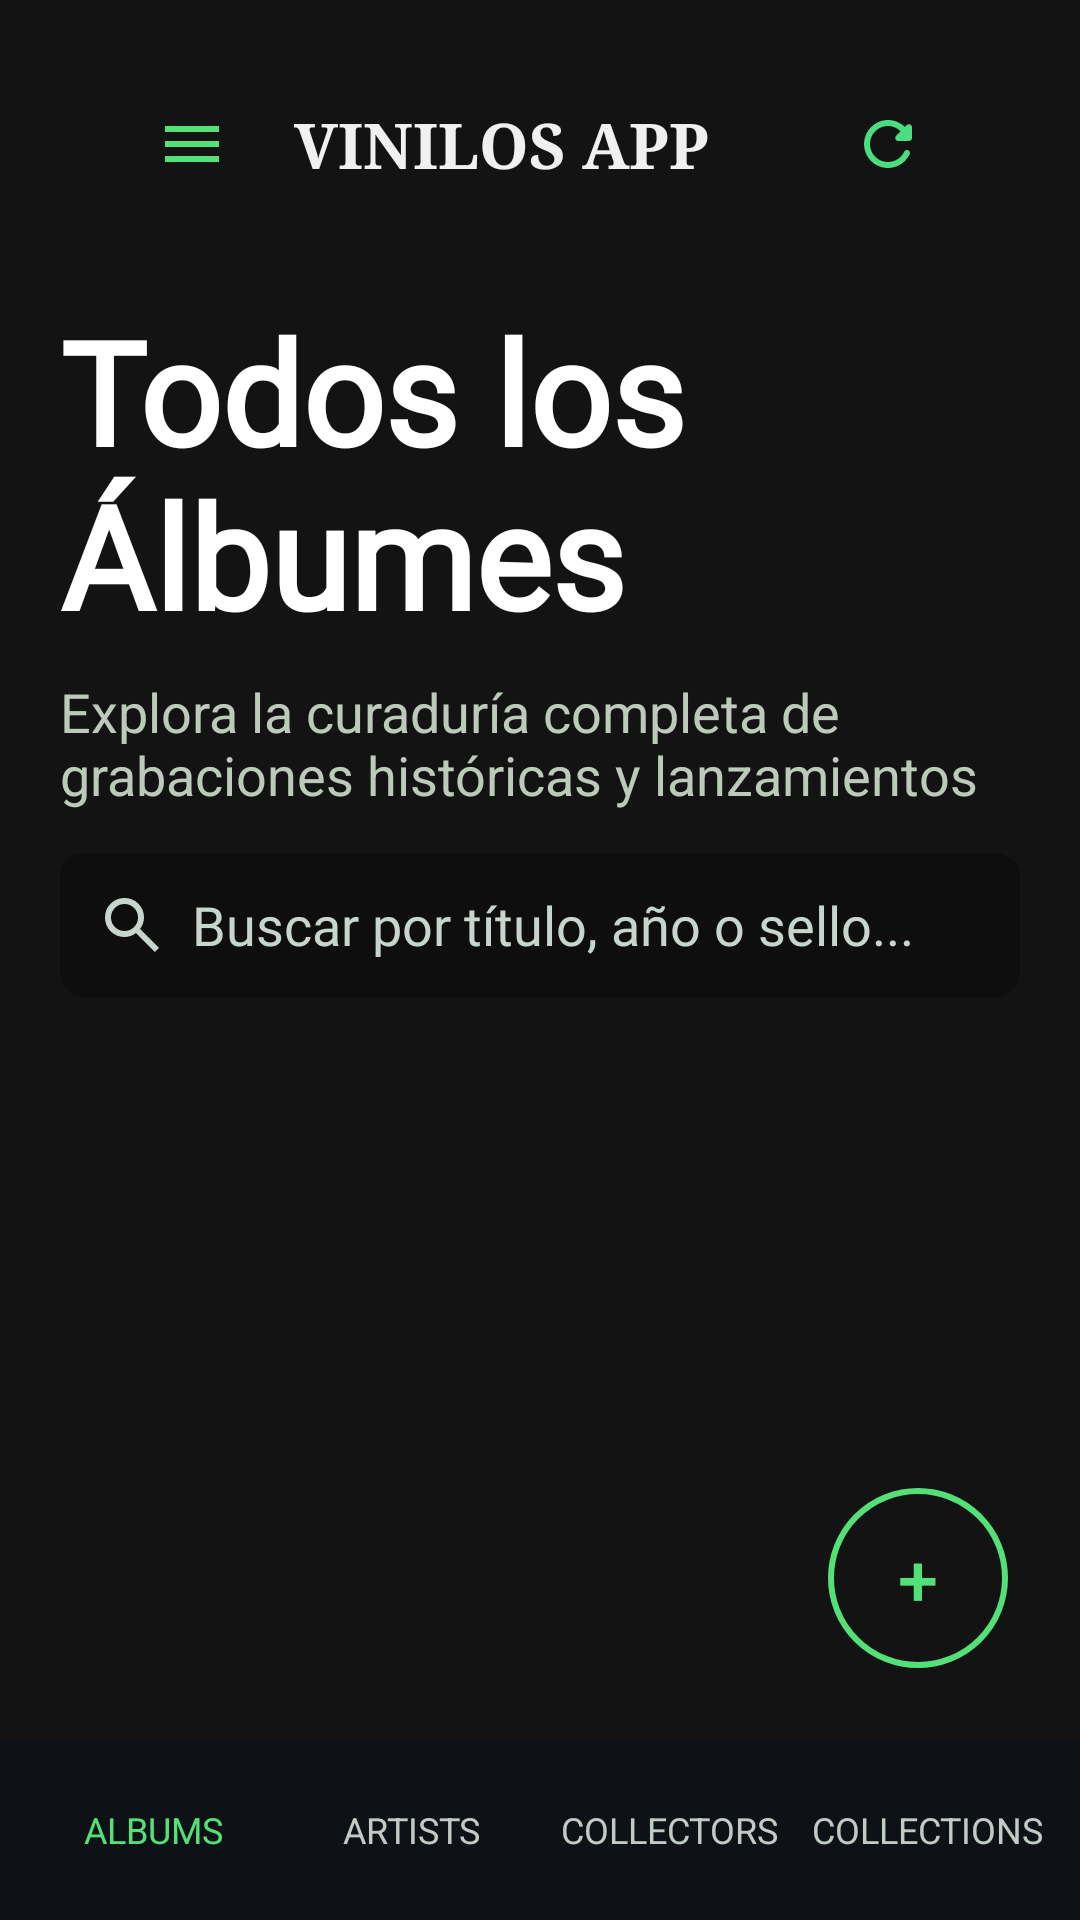

Android layout source for this screen:
<!-- AndroidManifest.xml: application theme Theme.VinilosApp -->
<!-- res/layout/activity_main.xml -->
<?xml version="1.0" encoding="utf-8"?>
<androidx.constraintlayout.widget.ConstraintLayout xmlns:android="http://schemas.android.com/apk/res/android"
    xmlns:app="http://schemas.android.com/apk/res-auto"
    xmlns:tools="http://schemas.android.com/tools"
    android:id="@+id/main"
    android:layout_width="match_parent"
    android:layout_height="match_parent"
    android:background="@color/screen_background"
    tools:context=".MainActivity">

    <LinearLayout
        android:id="@+id/contentContainer"
        android:layout_width="0dp"
        android:layout_height="0dp"
        android:orientation="vertical"
        android:paddingHorizontal="20dp"
        android:paddingTop="12dp"
        app:layout_constraintTop_toTopOf="parent"
        app:layout_constraintBottom_toTopOf="@id/bottomNav"
        app:layout_constraintStart_toStartOf="parent"
        app:layout_constraintEnd_toEndOf="parent">

        <include
            android:id="@+id/toolbar"
            layout="@layout/view_header"/>

        <TextView
            android:layout_width="match_parent"
            android:layout_height="wrap_content"
            android:layout_marginTop="18dp"
            android:fontFamily="@font/noto_serif_bold"
            android:lineSpacingExtra="-2sp"
            android:text="@string/albums_title"
            android:textColor="@color/white"
            android:textSize="48sp"
            android:textStyle="bold" />

        <TextView
            android:layout_width="match_parent"
            android:layout_height="wrap_content"
            android:layout_marginTop="8dp"
            android:maxLines="2"
            android:text="@string/albums_subtitle"
            android:textColor="@color/secondary_soft"
            android:textSize="18sp" />

        
        <LinearLayout
            android:layout_width="match_parent"
            android:layout_height="48dp"
            android:layout_marginTop="14dp"
            android:background="@drawable/bg_search_bar"
            android:gravity="center_vertical"
            android:orientation="horizontal"
            android:paddingHorizontal="12dp">

            <ImageView
                android:layout_width="24dp"
                android:layout_height="24dp"
                android:src="@drawable/search"
                android:tint="@color/search_text"/>

            <EditText
                android:id="@+id/searchInput"
                android:layout_width="match_parent"
                android:layout_height="wrap_content"
                android:layout_marginStart="8dp"
                android:hint="@string/search_hint"
                android:textColor="@color/search_text"
                android:textColorHint="@color/search_text"
                android:textSize="18sp"
                android:fontFamily="@font/manrope_regular"
                android:inputType="text"
                android:background="@null"
                android:imeOptions="actionSearch"
                android:maxLines="1"/>

        </LinearLayout>

        
        <HorizontalScrollView
            android:layout_width="match_parent"
            android:layout_height="wrap_content"
            android:layout_marginTop="12dp"
            android:scrollbars="none">

            <LinearLayout
                android:id="@+id/chipsContainer"
                android:layout_width="wrap_content"
                android:layout_height="wrap_content"
                android:orientation="horizontal"/>

        </HorizontalScrollView>

        <TextView
            android:id="@+id/errorText"
            android:layout_width="match_parent"
            android:layout_height="wrap_content"
            android:layout_marginTop="10dp"
            android:gravity="center"
            android:text="@string/albums_error"
            android:textColor="@color/body_text"
            android:textSize="14sp"
            android:visibility="gone" />

        <androidx.recyclerview.widget.RecyclerView
            android:id="@+id/albumsRecyclerView"
            android:layout_width="match_parent"
            android:layout_height="0dp"
            android:layout_marginTop="10dp"
            android:layout_weight="1"
            android:clipToPadding="false"
            android:paddingBottom="8dp"
            android:overScrollMode="never"
            tools:itemCount="8"
            tools:listitem="@layout/item_album" />

    </LinearLayout>

    <com.google.android.material.button.MaterialButton
        android:id="@+id/fabAdd"
        android:layout_width="60dp"
        android:layout_height="60dp"

        android:layout_marginEnd="24dp"
        android:layout_marginBottom="84dp"

        android:text="+"
        android:textSize="24sp"
        android:textColor="@color/green_accent"

        android:insetTop="0dp"
        android:insetBottom="0dp"
        android:insetLeft="0dp"
        android:insetRight="0dp"

        android:padding="0dp"

    app:backgroundTint="@android:color/transparent"
    app:strokeColor="@color/green_accent"
    app:strokeWidth="2dp"
    app:cornerRadius="30dp"

    app:layout_constraintBottom_toBottomOf="parent"
    app:layout_constraintEnd_toEndOf="parent"/>

    <LinearLayout
        android:id="@+id/bottomNav"
        android:layout_width="0dp"
        android:layout_height="60dp"
        android:background="@color/nav_background"
        android:gravity="center"
        android:orientation="horizontal"
        android:paddingHorizontal="8dp"
        app:layout_constraintBottom_toBottomOf="parent"
        app:layout_constraintEnd_toEndOf="parent"
        app:layout_constraintStart_toStartOf="parent">

        <TextView
            android:layout_width="0dp"
            android:layout_height="wrap_content"
            android:layout_weight="1"
            android:gravity="center"
            android:text="@string/nav_albums"
            android:textAllCaps="true"
            android:textColor="@color/green_accent"
            android:textSize="12sp" />

        <TextView
            android:layout_width="0dp"
            android:layout_height="wrap_content"
            android:layout_weight="1"
            android:gravity="center"
            android:text="@string/nav_artists"
            android:textAllCaps="true"
            android:textColor="@color/nav_text"
            android:textSize="12sp" />

        <TextView
            android:layout_width="0dp"
            android:layout_height="wrap_content"
            android:layout_weight="1"
            android:gravity="center"
            android:text="@string/nav_collectors"
            android:textAllCaps="true"
            android:textColor="@color/nav_text"
            android:textSize="12sp" />

        <TextView
            android:layout_width="0dp"
            android:layout_height="wrap_content"
            android:layout_weight="1"
            android:gravity="center"
            android:text="@string/nav_collections"
            android:textAllCaps="true"
            android:textColor="@color/nav_text"
            android:textSize="12sp" />

    </LinearLayout>

    <ProgressBar
        android:id="@+id/loadingIndicator"
        style="?android:attr/progressBarStyle"
        android:layout_width="40dp"
        android:layout_height="40dp"
        android:indeterminateTint="@color/green_accent"
        android:visibility="gone"
        app:layout_constraintBottom_toTopOf="@id/bottomNav"
        app:layout_constraintEnd_toEndOf="parent"
        app:layout_constraintStart_toStartOf="parent"
        app:layout_constraintTop_toTopOf="parent" />

</androidx.constraintlayout.widget.ConstraintLayout>
<!-- res/layout/view_header.xml (included above) -->
<?xml version="1.0" encoding="utf-8"?>
<LinearLayout xmlns:android="http://schemas.android.com/apk/res/android"
    xmlns:app="http://schemas.android.com/apk/res-auto"
    android:layout_width="match_parent"
    android:layout_height="wrap_content"
    android:gravity="center_vertical"
    android:orientation="horizontal"
    android:paddingHorizontal="20dp"
    android:paddingTop="12dp"
    android:paddingBottom="8dp">

    <ImageView
        android:id="@+id/btnNavIcon"
        android:layout_width="48dp"
        android:layout_height="48dp"
        android:padding="12dp"
        android:src="@drawable/menu"
        android:contentDescription="Abrir menú de navegación"
        android:importantForAccessibility="yes"
        android:focusable="true" />

    <TextView
        android:id="@+id/titleText"
        android:layout_width="0dp"
        android:layout_height="wrap_content"
        android:layout_marginStart="10dp"
        android:layout_weight="1"
        android:fontFamily="serif"
        android:text="VINILOS APP"
        android:textColor="#F0F0F0"
        android:textSize="21sp"
        android:textStyle="bold"
        android:importantForAccessibility="yes" />

    <ImageView
        android:id="@+id/refreshButton"
        android:layout_width="48dp"
        android:layout_height="48dp"
        android:padding="12dp"
        android:src="@drawable/round_refresh_24"
        android:contentDescription="Actualizar contenido"
        android:importantForAccessibility="yes"
        android:focusable="true"
        app:tint="#4ADE80" />

</LinearLayout>
<!-- res/layout/item_album.xml (included above) -->
<?xml version="1.0" encoding="utf-8"?>
<LinearLayout xmlns:android="http://schemas.android.com/apk/res/android"
    xmlns:app="http://schemas.android.com/apk/res-auto"
    android:layout_width="match_parent"
    android:layout_height="wrap_content"
    android:layout_margin="6dp"
    android:orientation="vertical"
    android:importantForAccessibility="yes"
    android:focusable="true"
    android:contentDescription="@string/cd_album_card">

    <com.google.android.material.imageview.ShapeableImageView
        android:id="@+id/albumCoverImage"
        android:layout_width="match_parent"
        android:layout_height="160dp"
        android:contentDescription="@string/cd_album_cover"
        android:scaleType="centerCrop"
        android:src="@drawable/cover_1"
        android:importantForAccessibility="no"
        app:shapeAppearanceOverlay="@style/RoundedImage" />

    <TextView
        android:id="@+id/albumTitleText"
        android:layout_width="match_parent"
        android:layout_height="wrap_content"
        android:layout_marginTop="10dp"
        android:ellipsize="end"
        android:fontFamily="serif"
        android:maxLines="1"
        android:textColor="@color/title_text"
        android:textSize="16sp"
        android:importantForAccessibility="yes" />

    <TextView
        android:id="@+id/albumArtistText"
        android:layout_width="match_parent"
        android:layout_height="wrap_content"
        android:ellipsize="end"
        android:maxLines="1"
        android:textColor="@color/body_text"
        android:textSize="13sp"
        android:importantForAccessibility="no" />

    <TextView
        android:id="@+id/albumMetaText"
        android:layout_width="match_parent"
        android:layout_height="wrap_content"
        android:ellipsize="end"
        android:maxLines="1"
        android:textColor="@color/meta_text"
        android:textSize="11sp"
        android:importantForAccessibility="no" />

</LinearLayout>
<!-- resources referenced by this layout -->
<resources>
  <color name="body_text">#B0C2B7</color>
  <color name="green_accent">#53E076</color>
  <color name="meta_text">#A3B0A8</color>
  <color name="nav_background">#0E1217</color>
  <color name="nav_text">#C0CBC3</color>
  <color name="screen_background">#131313</color>
  <color name="search_text">#C7D6CC</color>
  <color name="secondary_soft">#BCCBB9</color>
  <color name="title_text">#E5E2E1</color>
  <color name="white">#FFFFFFFF</color>
  <!-- drawable bg_search_bar (drawable) -->
  <?xml version="1.0" encoding="utf-8"?>
  <shape xmlns:android="http://schemas.android.com/apk/res/android" android:shape="rectangle">
      <solid android:color="@color/search_bar_background"/>
      <corners android:radius="8dp"/>
  </shape>
  <!-- drawable cover_1 (drawable) -->
  <?xml version="1.0" encoding="utf-8"?>
  <shape xmlns:android="http://schemas.android.com/apk/res/android" android:shape="rectangle">
      <gradient android:angle="45" android:startColor="#1E3C35" android:centerColor="#7E9D6F" android:endColor="#34554A"/>
      <corners android:radius="8dp"/>
  </shape>
  <!-- drawable menu (drawable) -->
  <vector xmlns:android="http://schemas.android.com/apk/res/android"
      android:width="24dp"
      android:height="24dp"
      android:viewportWidth="960"
      android:viewportHeight="960">
    <path
        android:pathData="M120,720v-80h720v80L120,720ZM120,520v-80h720v80L120,520ZM120,320v-80h720v80L120,320Z"
        android:fillColor="#53e076"/>
  </vector>
  <!-- drawable round_refresh_24 (drawable) -->
  <vector xmlns:android="http://schemas.android.com/apk/res/android" android:height="24dp" android:tint="#53E076" android:viewportHeight="24" android:viewportWidth="24" android:width="24dp">
        
      <path android:fillColor="@android:color/white" android:pathData="M17.65,6.35c-1.63,-1.63 -3.94,-2.57 -6.48,-2.31 -3.67,0.37 -6.69,3.35 -7.1,7.02C3.52,15.91 7.27,20 12,20c3.19,0 5.93,-1.87 7.21,-4.56 0.32,-0.67 -0.16,-1.44 -0.9,-1.44 -0.37,0 -0.72,0.2 -0.88,0.53 -1.13,2.43 -3.84,3.97 -6.8,3.31 -2.22,-0.49 -4.01,-2.3 -4.48,-4.52C5.31,9.44 8.26,6 12,6c1.66,0 3.14,0.69 4.22,1.78l-1.51,1.51c-0.63,0.63 -0.19,1.71 0.7,1.71H19c0.55,0 1,-0.45 1,-1V6.41c0,-0.89 -1.08,-1.34 -1.71,-0.71l-0.64,0.65z"/>
      
  </vector>
  <!-- drawable search (drawable) -->
  <vector xmlns:android="http://schemas.android.com/apk/res/android"
      android:width="24dp"
      android:height="24dp"
      android:viewportWidth="960"
      android:viewportHeight="960">
    <path
        android:pathData="M784,840 L532,588q-30,24 -69,38t-83,14q-109,0 -184.5,-75.5T120,380q0,-109 75.5,-184.5T380,120q109,0 184.5,75.5T640,380q0,44 -14,83t-38,69l252,252 -56,56ZM380,560q75,0 127.5,-52.5T560,380q0,-75 -52.5,-127.5T380,200q-75,0 -127.5,52.5T200,380q0,75 52.5,127.5T380,560Z"
        android:fillColor="#3D4A3D"/>
  </vector>
  <string name="albums_error">No se pudieron cargar los álbumes. Toca ↻ para reintentar.</string>
  <string name="albums_subtitle">Explora la curaduría completa de grabaciones históricas y lanzamientos contemporáneos en nuestra bóveda digital.</string>
  <string name="albums_title">Todos los\nÁlbumes</string>
  <string name="nav_albums">Albums</string>
  <string name="nav_artists">Artists</string>
  <string name="nav_collections">Collections</string>
  <string name="nav_collectors">Collectors</string>
  <string name="search_hint">Buscar por título, año o sello...</string>
  <style name="RoundedImage">
          <item name="cornerFamily">rounded</item>
          <item name="cornerSize">10dp</item>
      </style>
  <style name="Theme.VinilosApp" parent="Base.Theme.VinilosApp" />
  <color name="search_bar_background">#0E0E0E</color>
  <style name="Base.Theme.VinilosApp" parent="Theme.Material3.DayNight.NoActionBar">
  
          
  
  
          
          
  
      </style>
</resources>
